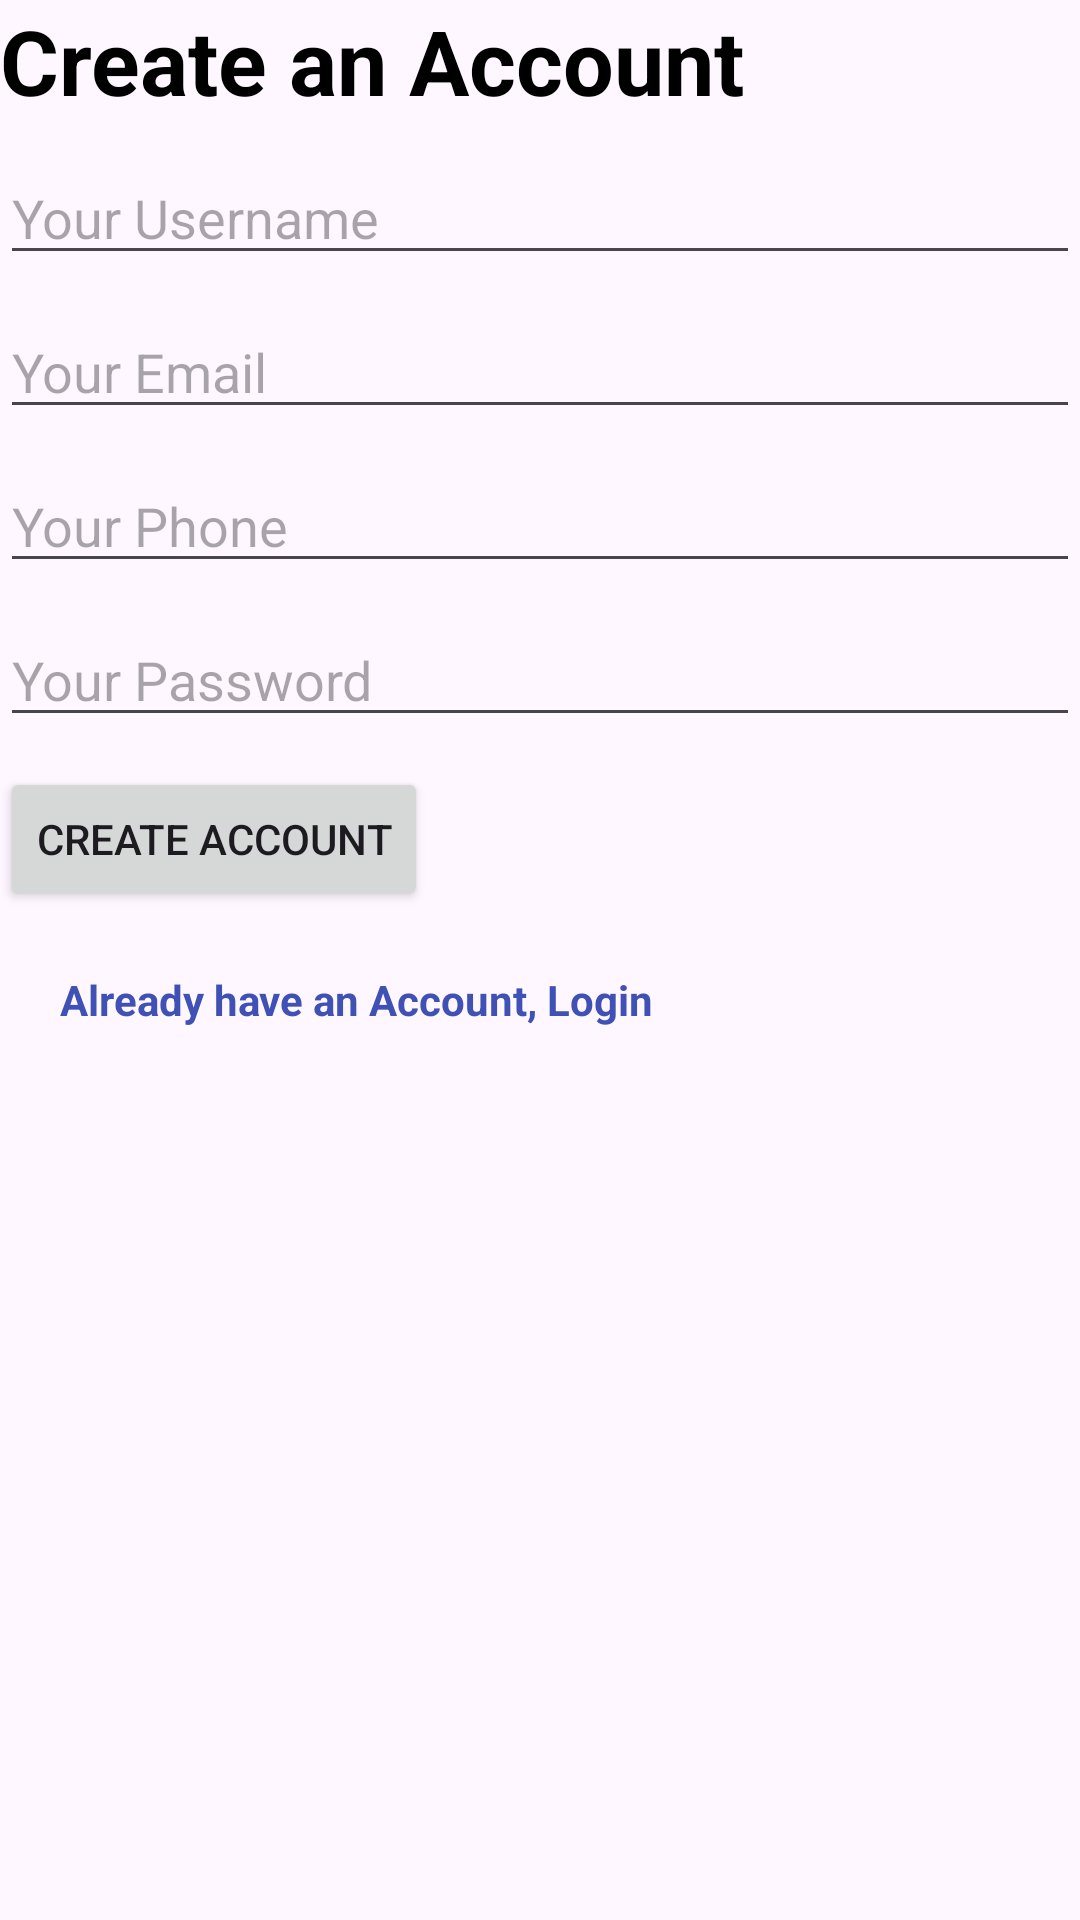

Write the Android layout XML for this screen, with the resource values it uses.
<!-- AndroidManifest.xml: application theme Theme.Uzaland -->
<!-- res/layout/activity_main.xml -->
<?xml version="1.0" encoding="utf-8"?>
<LinearLayout xmlns:android="http://schemas.android.com/apk/res/android"
    xmlns:tools="http://schemas.android.com/tools"
    android:id="@+id/main"
    android:layout_width="match_parent"
    android:layout_height="match_parent"
    android:orientation="vertical"
    android:layout_margin="10dp"
    tools:context=".MainActivity">

    <TextView
        android:layout_width="wrap_content"
        android:layout_height="wrap_content"
        android:text="Create an Account"
        android:textStyle="bold"
        android:textSize="30sp"
        android:textColor="@color/black" />

    <EditText
        android:layout_width="match_parent"
        android:layout_height="wrap_content"
        android:layout_marginTop="10dp"
        android:hint="Your Username"
        android:inputType="textPersonName"
        android:id="@+id/username" />

    <EditText
        android:layout_width="match_parent"
        android:layout_height="wrap_content"
        android:layout_marginTop="10dp"
        android:hint="Your Email"
        android:inputType="textEmailAddress"
        android:id="@+id/email" />

    <EditText
        android:layout_width="match_parent"
        android:layout_height="wrap_content"
        android:layout_marginTop="10dp"
        android:hint="Your Phone"
        android:inputType="phone"
        android:id="@+id/phone" />

    <EditText
        android:layout_width="match_parent"
        android:layout_height="wrap_content"
        android:layout_marginTop="10dp"
        android:hint="Your Password"
        android:inputType="textPassword"
        android:id="@+id/password" />

    <Button
        android:layout_width="wrap_content"
        android:layout_height="wrap_content"
        android:text="Create Account"
        android:id="@+id/create"
        android:layout_marginTop="10dp" />

    <TextView
        android:layout_width="match_parent"
        android:layout_height="wrap_content"
        android:text="Already have an Account, Login"
        android:padding="20dp"
        android:textStyle="bold"
        android:textColor="#3F51B5"
        android:id="@+id/linktosignin" />
</LinearLayout>
<!-- resources referenced by this layout -->
<resources>
  <style name="Theme.Uzaland" parent="Base.Theme.Uzaland" />
  <style name="Base.Theme.Uzaland" parent="Theme.Material3.DayNight.NoActionBar">
          
          
      </style>
  <!-- not gathered from this repository: default colours our renderer supplied (Android Studio template values) -->
  <color name="black">#FF000000</color>
</resources>
